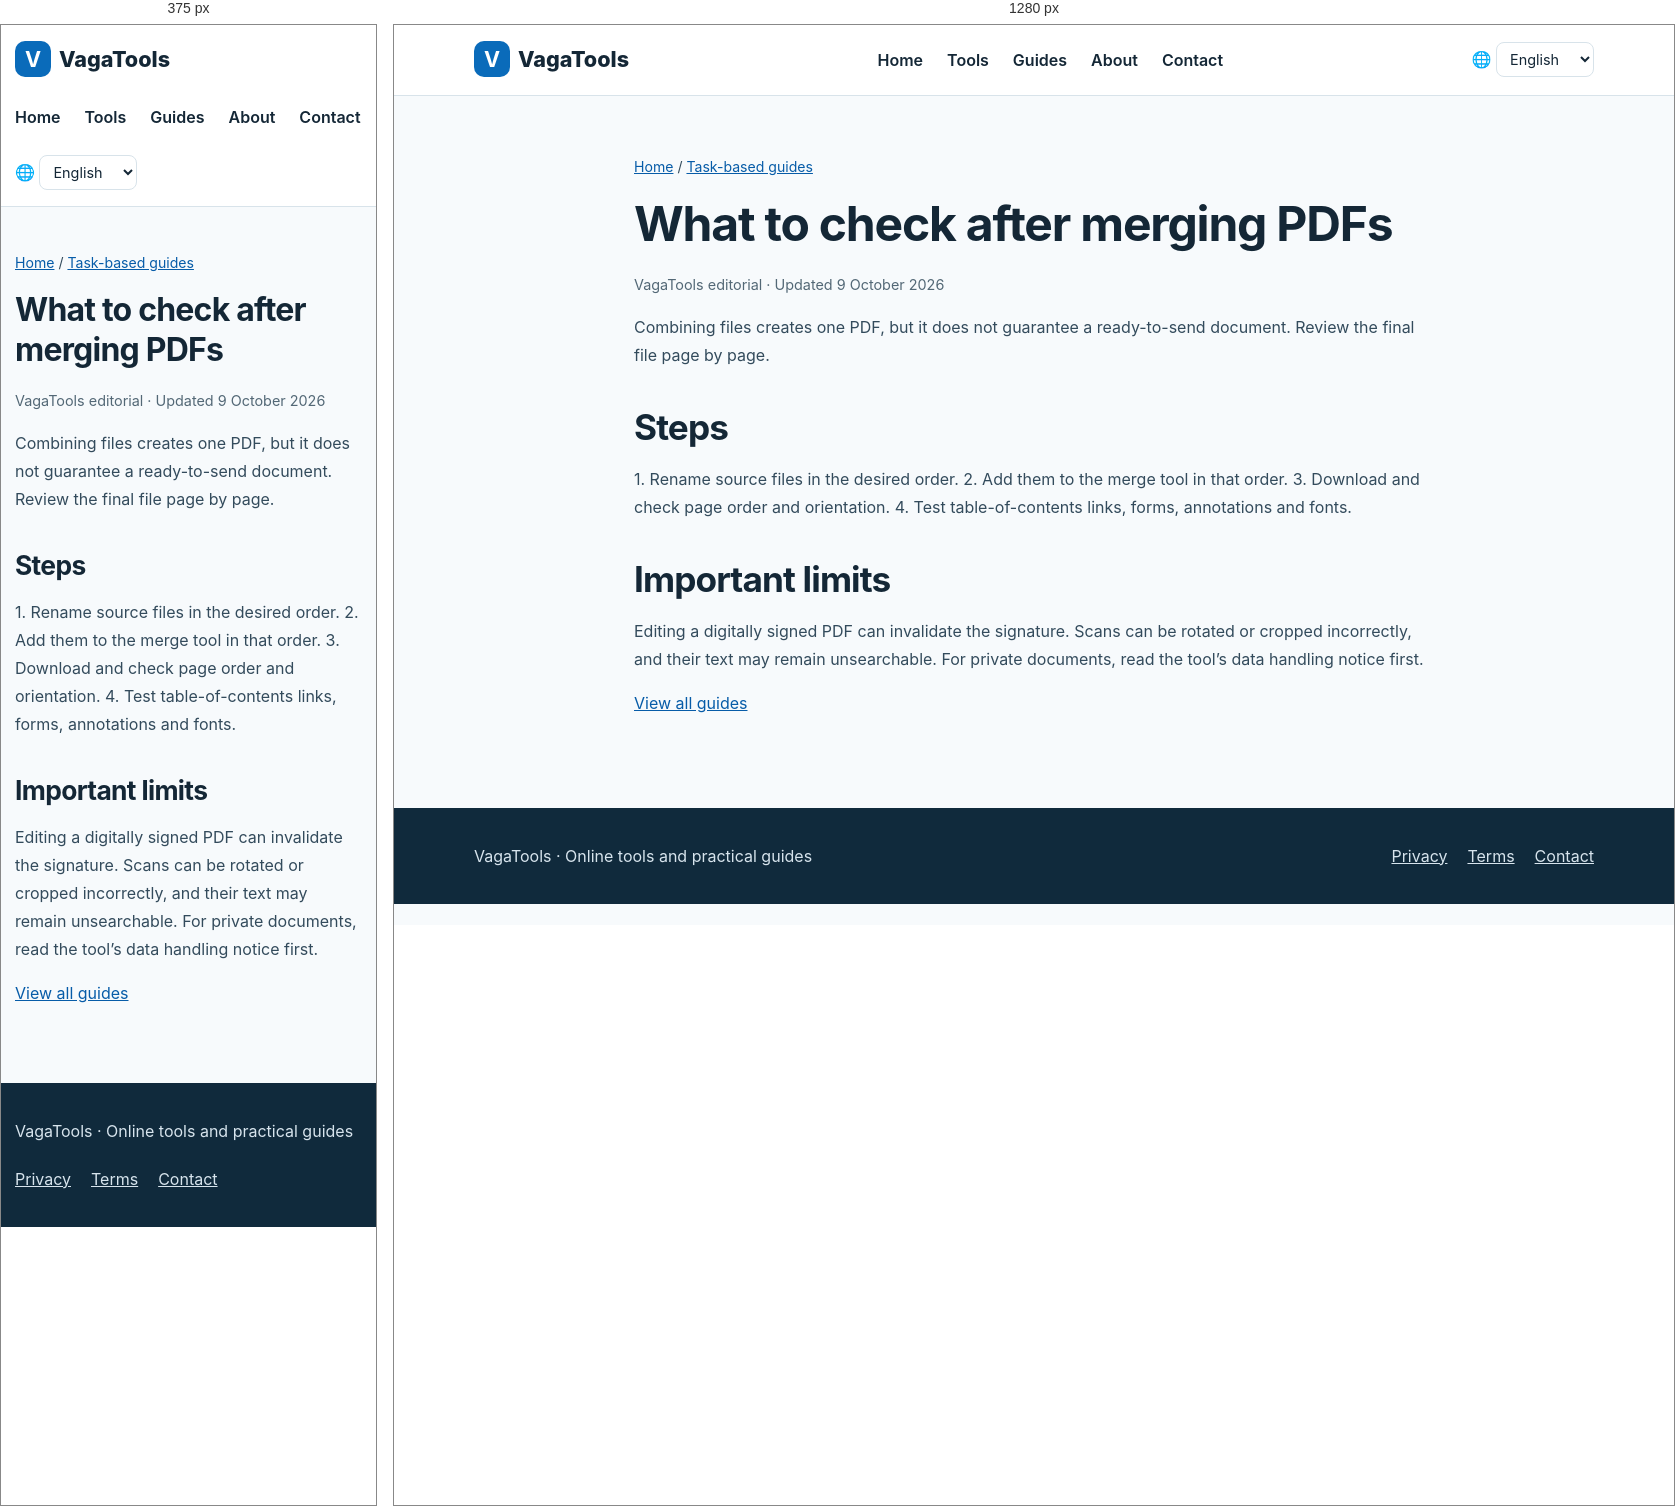
Rendered at 375 px and 1280 px, left to right.

<!-- file: pdf-merge.html -->
<!doctype html><html lang="en"><head><meta charset="utf-8"><meta name="viewport" content="width=device-width,initial-scale=1"><title>What to check after merging PDFs | VagaTools</title><meta name="description" content="Check page order, links, fonts and signatures."><link rel="canonical" href="https://www.vagatools.com/en/guides/pdf-merge.html"><link rel="alternate" hreflang="zh" href="https://www.vagatools.com/guides/pdf-merge.html"><link rel="alternate" hreflang="en" href="https://www.vagatools.com/en/guides/pdf-merge.html"><link rel="alternate" hreflang="ja" href="https://www.vagatools.com/ja/guides/pdf-merge.html"><link rel="alternate" hreflang="ko" href="https://www.vagatools.com/ko/guides/pdf-merge.html"><link rel="alternate" hreflang="es" href="https://www.vagatools.com/es/guides/pdf-merge.html"><link rel="alternate" hreflang="fr" href="https://www.vagatools.com/fr/guides/pdf-merge.html"><link rel="alternate" hreflang="x-default" href="https://www.vagatools.com/en/guides/pdf-merge.html"><link rel="stylesheet" href="../../styles.css"><link rel="icon" type="image/svg+xml" href="../../favicon.svg"><script src="../../locale.js" defer></script></head><body><header class="head"><div class="wrap"><a class="brand" href="../../en/index.html"><b>V</b>VagaTools</a><nav class="nav" aria-label="Main navigation"><a href="../../en/index.html">Home</a><a href="../../en/index.html#tools">Tools</a><a href="../../en/guides/index.html">Guides</a><a href="../../en/about.html">About</a><a href="../../en/contact.html">Contact</a></nav><label class="language" for="language-switch">🌐 <span class="sr-only">Language</span><select id="language-switch" aria-label="Language"><option value="guides/pdf-merge.html">简体中文</option><option value="en/guides/pdf-merge.html" selected>English</option><option value="ja/guides/pdf-merge.html">日本語</option><option value="ko/guides/pdf-merge.html">한국어</option><option value="es/guides/pdf-merge.html">Español</option><option value="fr/guides/pdf-merge.html">Français</option></select></label></div></header><main><article class="wrap article"><p class="crumb"><a href="../index.html">Home</a> / <a href="index.html">Task-based guides</a></p><h1>What to check after merging PDFs</h1><p class="meta">VagaTools editorial · Updated 9 October 2026</p><p>Combining files creates one PDF, but it does not guarantee a ready-to-send document. Review the final file page by page.</p><h2>Steps</h2><p>1. Rename source files in the desired order. 2. Add them to the merge tool in that order. 3. Download and check page order and orientation. 4. Test table-of-contents links, forms, annotations and fonts.</p><h2>Important limits</h2><p>Editing a digitally signed PDF can invalidate the signature. Scans can be rotated or cropped incorrectly, and their text may remain unsearchable. For private documents, read the tool’s data handling notice first.</p><p><a href="index.html">View all guides</a></p></article></main><footer class="footer"><div class="wrap"><p>VagaTools · Online tools and practical guides</p><nav aria-label="Footer"><a href="../../en/privacy.html">Privacy</a><a href="../../en/terms.html">Terms</a><a href="../../en/contact.html">Contact</a></nav></div></footer></body></html>

/* @media block from styles.css */
@media(max-width:760px){.head .wrap{align-items:flex-start;flex-direction:column}.grid{grid-template-columns:1fr}.hero{padding:42px 0}.section{padding:40px 0}.article{padding:30px 0 60px}.wrap{width:min(100% - 28px,1120px)}}

/* @media block from styles.css */
@media(max-width:760px){.language{align-self:flex-start}}